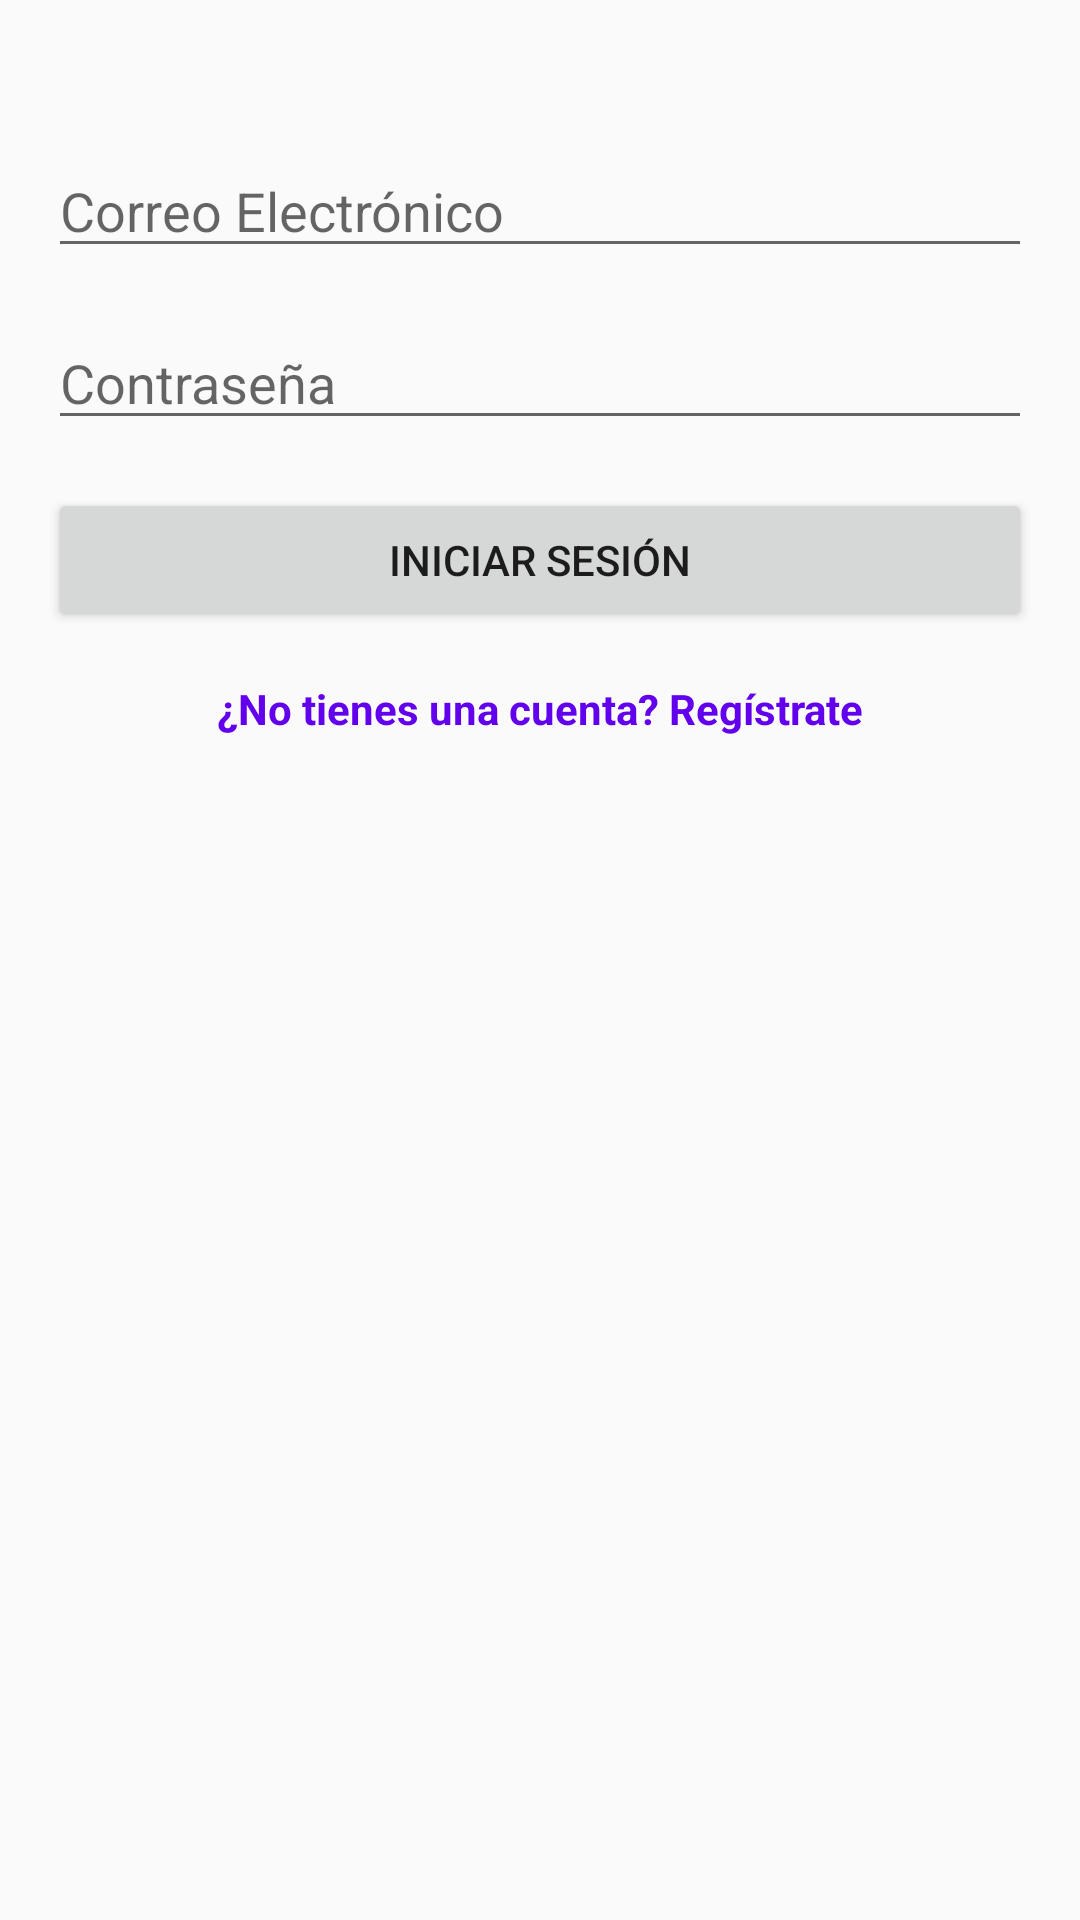

Android layout source for this screen:
<!-- AndroidManifest.xml: activity theme AppTheme.NoActionBar -->
<!-- res/layout/activity_login.xml -->
<?xml version="1.0" encoding="utf-8"?>
<LinearLayout xmlns:android="http://schemas.android.com/apk/res/android"
    android:layout_width="match_parent"
    android:layout_height="match_parent"
    android:orientation="vertical"
    android:padding="16dp">

    <ImageView
        android:layout_width="wrap_content"
        android:layout_height="wrap_content"
        android:layout_gravity="center"
        android:layout_marginBottom="32dp" />

    <EditText
        android:id="@+id/emailEditText"
        android:layout_width="match_parent"
        android:layout_height="wrap_content"
        android:hint="Correo Electrónico"
        android:inputType="textEmailAddress"
        android:layout_marginBottom="16dp" />

    <EditText
        android:id="@+id/passwordEditText"
        android:layout_width="match_parent"
        android:layout_height="wrap_content"
        android:hint="Contraseña"
        android:inputType="textPassword"
        android:layout_marginBottom="16dp" />

    <Button
        android:id="@+id/loginButton"
        android:layout_width="match_parent"
        android:layout_height="wrap_content"
        android:text="Iniciar sesión" />

    <TextView
        android:layout_width="match_parent"
        android:layout_height="wrap_content"
        android:layout_marginTop="16dp"
        android:text="¿No tienes una cuenta? Regístrate"
        android:textAlignment="center"
        android:textColor="@color/design_default_color_primary"
        android:textStyle="bold"
        android:clickable="true"
        android:onClick="goToRegistration" />

</LinearLayout>
<!-- resources referenced by this layout -->
<resources>
  <style name="AppTheme.NoActionBar" parent="Theme.AppCompat.Light.NoActionBar">
          
      </style>
</resources>
